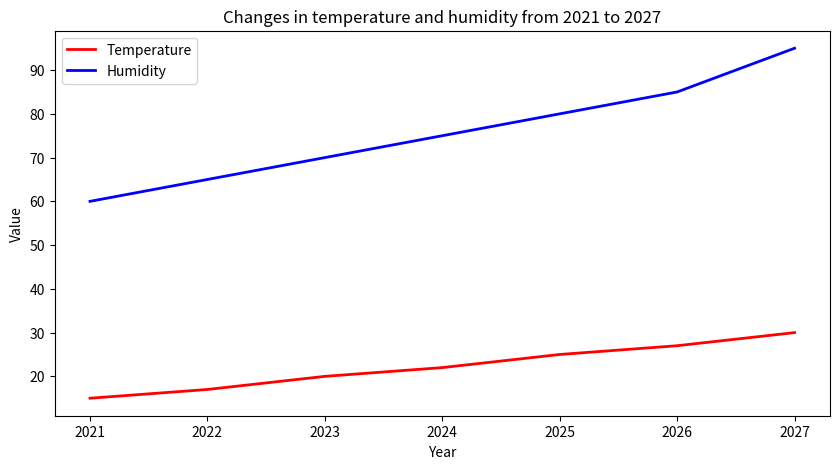

Source code (Python): (Note: this script raises an exception after producing the figure.)

import matplotlib.pyplot as plt
import numpy as np

# setting figure size
plt.figure(figsize=(10, 5))

# set data
data = np.array([[ 2021,15,60 ], 
                 [ 2022,17,65 ],
                 [ 2023,20,70 ], 
                 [ 2024,22,75 ],
                 [ 2025,25,80 ], 
                 [ 2026,27,85 ],
                 [ 2027,30,95 ]])

# set the subplot
ax = plt.subplot()

# plot data
year = data[:, 0]

temp = data[:, 1]
ax.plot(year, temp, color="r", linewidth=2, label="Temperature")

humidity = data[:, 2]
ax.plot(year, humidity, color="b", linewidth=2, label="Humidity")

# set X,Y label
ax.set_xlabel("Year")
ax.set_ylabel("Value")

# set figure title
ax.set_title("Changes in temperature and humidity from 2021 to 2027")

# set x-ticks
ax.set_xticks(year)

# set legend position
ax.legend(loc="best")

# save as absolute path
plt.savefig("line chart/png/346.png")

# clear image state
plt.clf()
